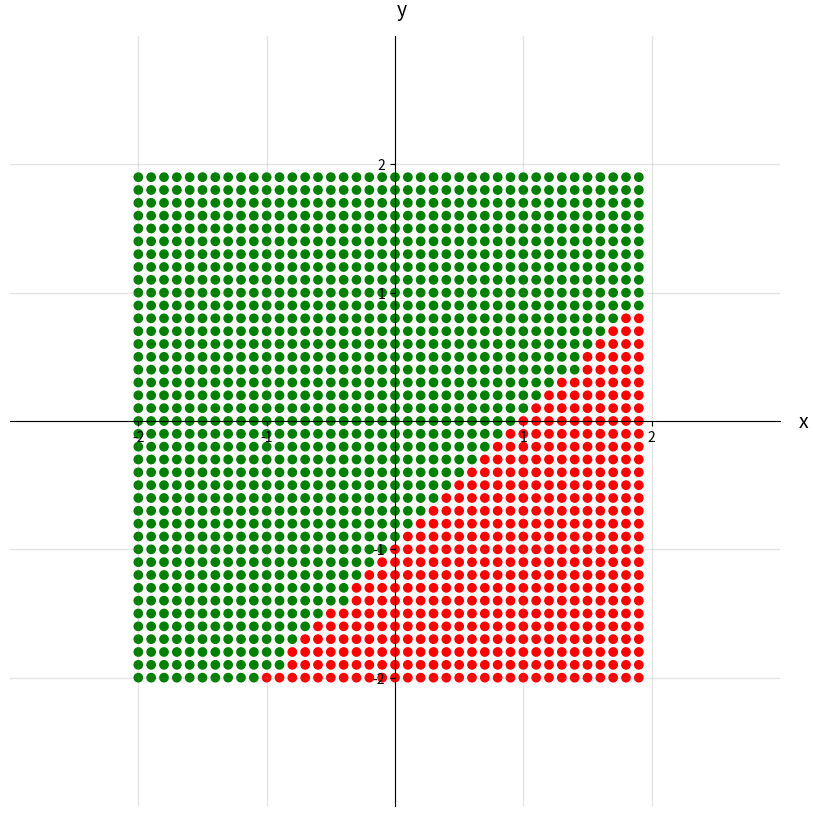

This chart was generated by the following Python code:
import numpy as np                 # v 1.19.2
import matplotlib.pyplot as plt    # v 3.3.2
import sys

# Enter x and y coordinates of points and colors
xs = []
ys = []
colors = []


bits = 2
n = 9

def truth_table(bits, n):
    size = 2 ** bits
    binaries = [('0'*(bits-len(bin(x)[2:])))+bin(x)[2:] for x in range(size)]
    binaries = binaries[::-1]
    binary_rep = '0'*(bits**2 - len(bin(n)[2:])) + bin(n)[2:]
    toReturn = []
    for index, binary in enumerate(binaries):
        b = [int(x) for x in binary]
        b = tuple(b)
        output = int(binary_rep[index])
        toAdd = (b, output)
        toReturn.append(toAdd)
    return tuple(toReturn)

step = lambda x: 1 if x > 0 else 0

def perceptron(A, w, b, x):
    return A(sum([i*j for i, j in zip(w, x)]) + b)

def trainer(table): 
    w = [0 for x in range(bits)]
    b = 0
    initial_w = [0 for x in range(bits)]
    initial_b = 0
    for x in range(100):
        for row in table:
            p_output = perceptron(step, w, b, row[0])
            t_output = row[1]
            if p_output != t_output:
                error = t_output - p_output
                b += (t_output - p_output)
                w = [i + j for i, j in zip(w, [x * error for x in row[0]])]
        if initial_w == w and initial_b == b:
            return w, b
        initial_w = w
        initial_b = b
    return w, b

table = truth_table(bits, n)
w, b = trainer(table)
w, b = ((-1, 1), 1)
for xm in range(-20, 20, 1):
    for ym in range(-20, 20, 1):
        x = xm / 10
        y = ym / 10 
        xs.append(x)
        ys.append(y)
        p_output = perceptron(step, w, b, (x, y))
        if p_output == 1:
            colors.append('g')
        else:
            colors.append('r')



# Select length of axes and the space between tick labels
xmin, xmax, ymin, ymax = -2, 2, -2, 2
ticks_frequency = 1

# Plot points
fig, ax = plt.subplots(figsize=(10, 10))
ax.scatter(xs, ys, c=colors)

# Set identical scales for both axes
ax.set(xlim=(xmin-1, xmax+1), ylim=(ymin-1, ymax+1), aspect='equal')

# Set bottom and left spines as x and y axes of coordinate system
ax.spines['bottom'].set_position('zero')
ax.spines['left'].set_position('zero')

# Remove top and right spines
ax.spines['top'].set_visible(False)
ax.spines['right'].set_visible(False)

# Create 'x' and 'y' labels placed at the end of the axes
ax.set_xlabel('x', size=14, labelpad=-24, x=1.03)
ax.set_ylabel('y', size=14, labelpad=-21, y=1.02, rotation=0)

# Create custom major ticks to determine position of tick labels
x_ticks = np.arange(xmin, xmax+1, ticks_frequency)
y_ticks = np.arange(ymin, ymax+1, ticks_frequency)
ax.set_xticks(x_ticks[x_ticks != 0])
ax.set_yticks(y_ticks[y_ticks != 0])

# Create minor ticks placed at each integer to enable drawing of minor grid
# lines: note that this has no effect in this example with ticks_frequency=1
ax.set_xticks(np.arange(xmin, xmax+1), minor=True)
ax.set_yticks(np.arange(ymin, ymax+1), minor=True)

ax.grid(which='both', color='grey', linewidth=1, linestyle='-', alpha=0.2)

# # Draw arrows
# arrow_fmt = dict(markersize=4, color='black', clip_on=False)
# ax.plot((1), (0), marker='>', transform=ax.get_yaxis_transform(), **arrow_fmt)
# ax.plot((0), (1), marker='^', transform=ax.get_xaxis_transform(), **arrow_fmt)

plt.show()